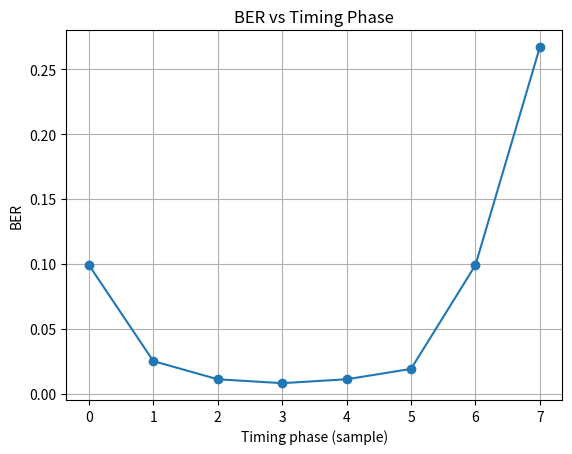

Write Python code to recreate this figure.
import numpy as np
import matplotlib.pyplot as plt


def rrc_filter(beta, span, sps):
    t = np.arange(-span * sps, span * sps + 1, dtype=float) / sps
    h = np.zeros_like(t)

    for i, ti in enumerate(t):

        if np.isclose(ti, 0.0):
            h[i] = 1 - beta + 4 * beta / np.pi

        elif beta > 0 and np.isclose(abs(ti), 1 / (4 * beta)):
            h[i] = (
                beta / np.sqrt(2)
                * (
                    (1 + 2 / np.pi) * np.sin(np.pi / (4 * beta))
                    + (1 - 2 / np.pi) * np.cos(np.pi / (4 * beta))
                )
            )

        else:
            numerator = (
                np.sin(np.pi * ti * (1 - beta))
                + 4 * beta * ti
                * np.cos(np.pi * ti * (1 + beta))
            )

            denominator = (
                np.pi * ti * (1 - (4 * beta * ti) ** 2)
            )

            h[i] = numerator / denominator

    h /= np.sqrt(np.sum(h ** 2))
    return h


# -----------------------------
# Parameters
# -----------------------------
np.random.seed(42)

num_symbols = 1000
sps = 8
beta = 0.35
span = 8
snr_db = 8

# Deliberate timing offset
timing_offset = 3

# -----------------------------
# Generate BPSK
# -----------------------------
bits = np.random.randint(0, 2, num_symbols)
symbols = 1 - 2 * bits

# Upsample
upsampled = np.zeros(num_symbols * sps)
upsampled[::sps] = symbols

# RRC shaping
rrc = rrc_filter(beta, span, sps)

tx = np.convolve(
    upsampled,
    rrc,
    mode="same"
)

# Add noise
signal_power = np.mean(tx ** 2)
noise_power = signal_power / (10 ** (snr_db / 10))

noise = np.sqrt(noise_power) * np.random.randn(len(tx))

rx = tx + noise

# Create timing offset
rx_shifted = np.roll(rx, timing_offset)

# -----------------------------
# Try every timing phase
# -----------------------------
ber_values = []

for phase in range(sps):

    sampled = rx_shifted[phase::sps]

    sampled = sampled[:num_symbols]

    recovered_bits = (sampled < 0).astype(int)

    ber = np.mean(recovered_bits != bits)

    ber_values.append(ber)

# Best timing phase
best_phase = np.argmin(ber_values)
best_ber = ber_values[best_phase]

print("True timing offset:", timing_offset)
print("Best timing phase:", best_phase)
print("Best BER:", best_ber)

# -----------------------------
# Plot BER for each phase
# -----------------------------
plt.plot(
    range(sps),
    ber_values,
    "o-"
)

plt.xlabel("Timing phase (sample)")
plt.ylabel("BER")
plt.title("BER vs Timing Phase")
plt.xticks(range(sps))
plt.grid()
plt.show()
